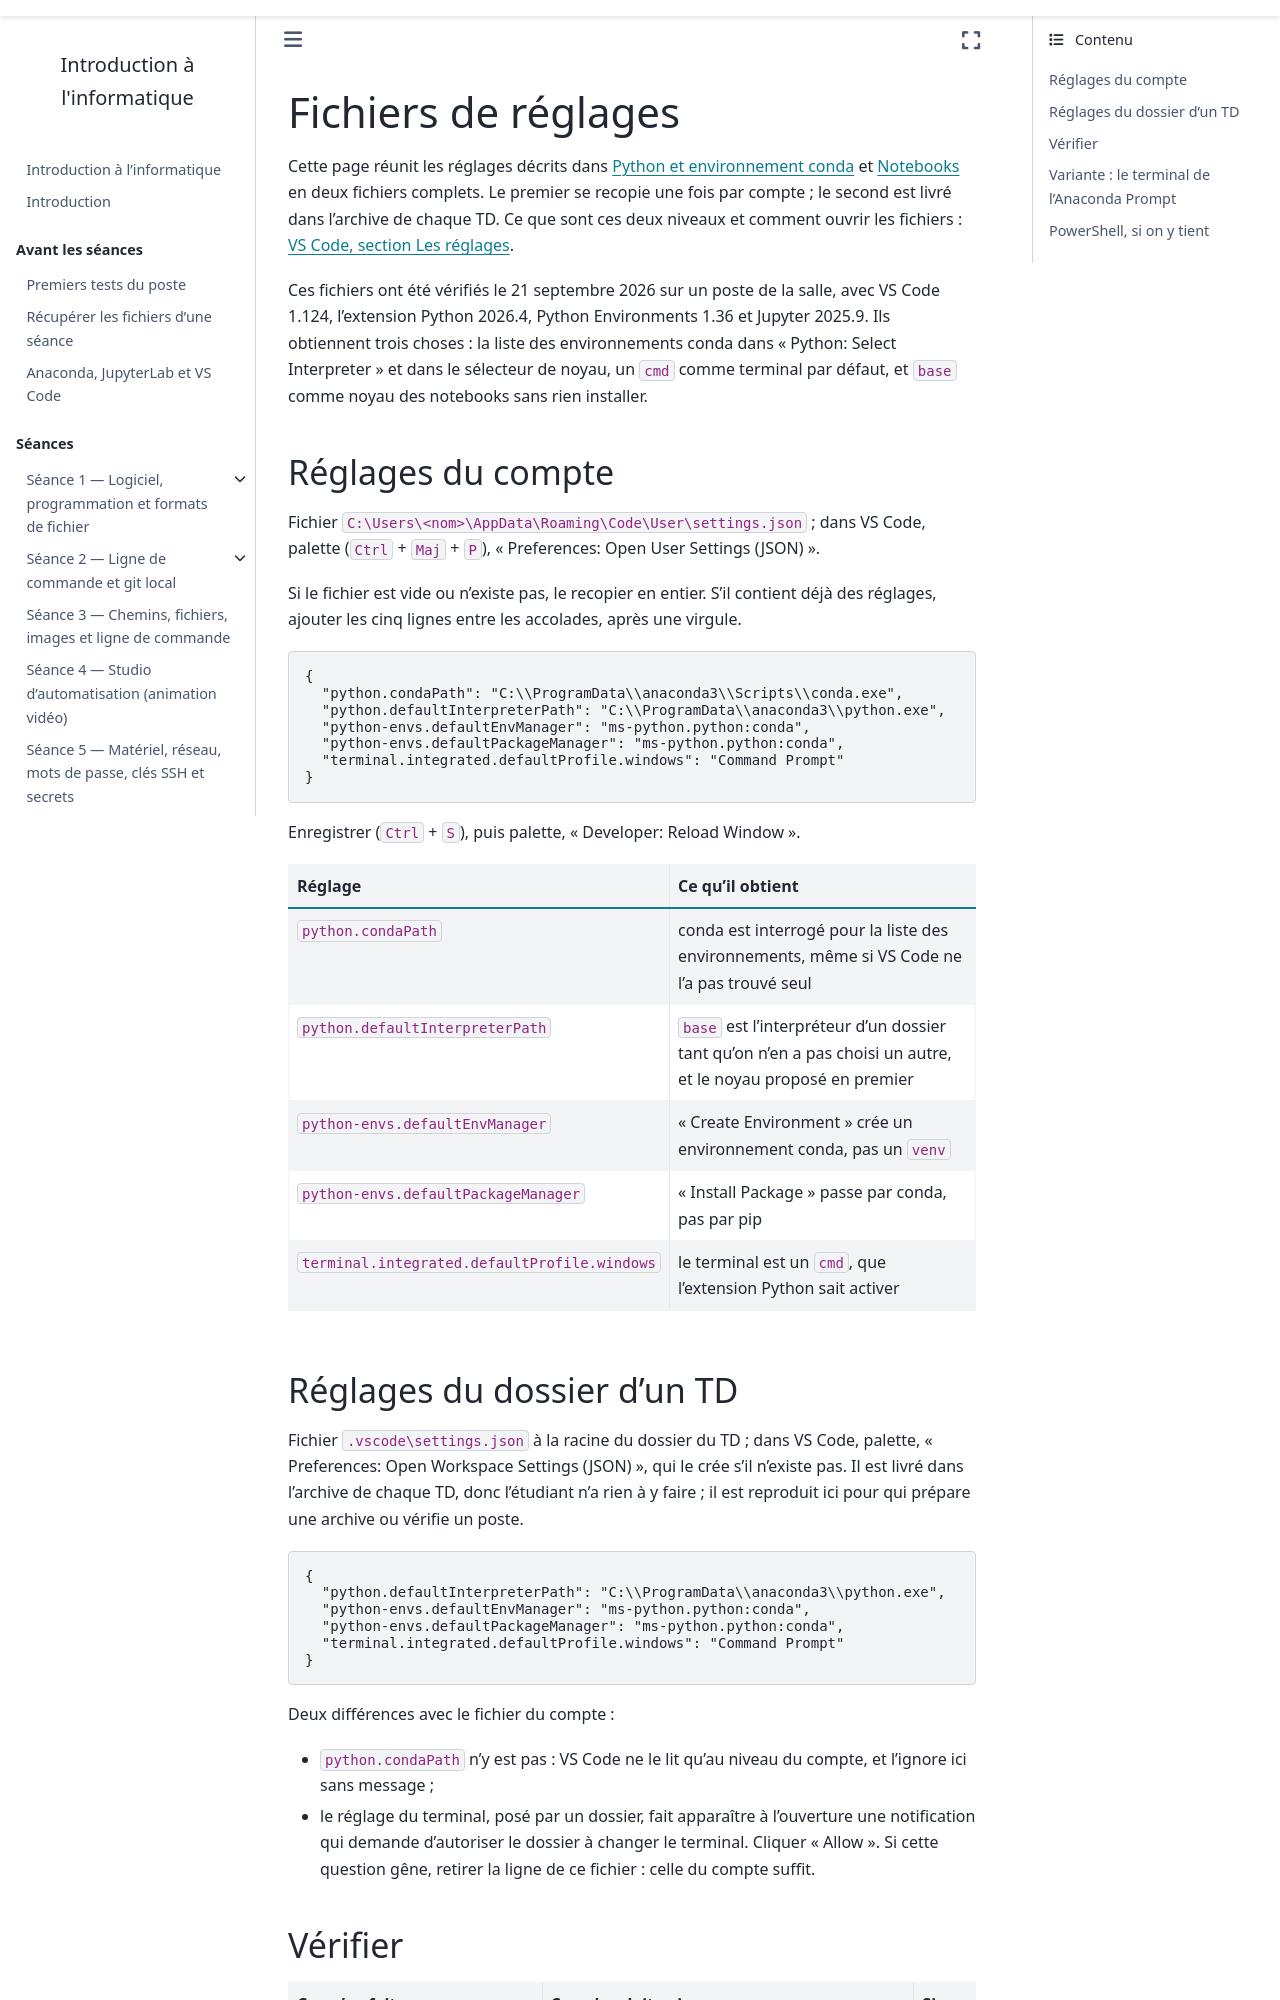

repository: ndavid/ecue-info-01 · page: annexes/configuration/vscode_reglages.html · generator: sphinx

---
title: Fichiers de réglages
subtitle: Les deux settings.json des postes de la salle, prêts à recopier
---

Cette page réunit les réglages décrits dans [Python et environnement
conda](vscode_python.md) et [Notebooks](vscode_notebooks.md) en deux
fichiers complets. Le premier se recopie une fois par compte ; le second
est livré dans l'archive de chaque TD. Ce que sont ces deux niveaux et
comment ouvrir les fichiers : {ref}`VS Code, section Les réglages
<vscode-reglages>`.

Ces fichiers ont été vérifiés le 21 septembre 2026 sur un poste de la
salle, avec VS Code 1.124, l'extension Python 2026.4, Python Environments
1.36 et Jupyter 2025.9. Ils obtiennent trois choses : la liste des
environnements conda dans « Python: Select Interpreter » et dans le
sélecteur de noyau, un `cmd` comme terminal par défaut, et `base` comme
noyau des notebooks sans rien installer.

## Réglages du compte

Fichier `C:\Users\<nom>\AppData\Roaming\Code\User\settings.json` ; dans
VS Code, palette (`Ctrl` + `Maj` + `P`), « Preferences: Open User Settings
(JSON) ».

Si le fichier est vide ou n'existe pas, le recopier en entier. S'il
contient déjà des réglages, ajouter les cinq lignes entre les accolades,
après une virgule.

```json
{
  "python.condaPath": "C:\\ProgramData\\anaconda3\\Scripts\\conda.exe",
  "python.defaultInterpreterPath": "C:\\ProgramData\\anaconda3\\python.exe",
  "python-envs.defaultEnvManager": "ms-python.python:conda",
  "python-envs.defaultPackageManager": "ms-python.python:conda",
  "terminal.integrated.defaultProfile.windows": "Command Prompt"
}
```

Enregistrer (`Ctrl` + `S`), puis palette, « Developer: Reload Window ».

| Réglage | Ce qu'il obtient |
|---|---|
| `python.condaPath` | conda est interrogé pour la liste des environnements, même si VS Code ne l'a pas trouvé seul |
| `python.defaultInterpreterPath` | `base` est l'interpréteur d'un dossier tant qu'on n'en a pas choisi un autre, et le noyau proposé en premier |
| `python-envs.defaultEnvManager` | « Create Environment » crée un environnement conda, pas un `venv` |
| `python-envs.defaultPackageManager` | « Install Package » passe par conda, pas par pip |
| `terminal.integrated.defaultProfile.windows` | le terminal est un `cmd`, que l'extension Python sait activer |
